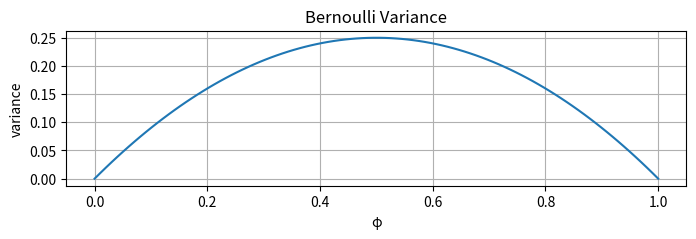

This chart was generated by the following Python code:
#!/usr/bin/env python3
import matplotlib.pyplot as plt
import numpy as np

xs = np.linspace(0, 1, 100)
ys = xs * (1 - xs)

plt.figure(figsize=(8,4))
plt.plot(xs, ys)
plt.xlabel("φ")
plt.ylabel("variance")
plt.yticks(np.arange(0, 0.3, step=0.05))
plt.gca().set_aspect(1)
plt.grid(True)
plt.title("Bernoulli Variance")
plt.savefig("bernoulli_variance.svg", transparent=True, bbox_inches="tight")
